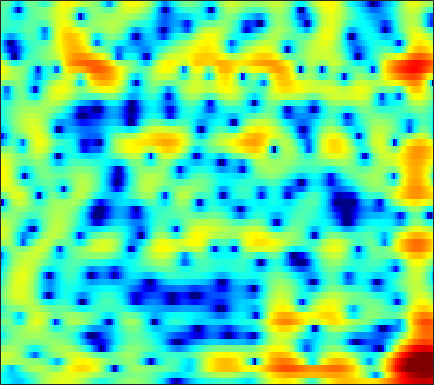

The table this chart was drawn from, first rows:
-3.746, -4.1355, -4.6994, -5.3145, -5.8012, -6.4301, -6.9769, -7.2605, -7.3905, -7.1912, -6.6558, -6.08, -5.1638, -4.1727, -3.4248, -2.4561, -1.5326, -0.8859, -0.074588, 0.65204, 1.3069, 1.7475, 2.2717, 2.7222
-3.999, -4.654, -5.49, -6.207, -6.602, -6.872, -6.812, -6.575, -6.058, -5.384, -4.631, -4.044, -3.267, -2.516, -1.974, -1.291, -0.6537, -0.21, 0.3381, 0.8372, 1.289, 1.599, 1.981, 2.329
-1.14, -2.324, -4.121, -6.021, -7.208, -7.716, -6.753, -5.544, -3.89, -2.427, -1.218, -0.4597, 0.3725, 1.018, 1.391, 1.755, 1.973, 2.043, 2.012, 1.841, 1.534, 1.223, 0.7301, 0.2154
2.506, 2.358, 2.137, 1.91, 1.752, 1.571, 1.434, 1.344, 1.241, 1.132, 1.006, 0.9002, 0.7438, 0.5726, 0.439, 0.261, 0.08389, -0.06107, -0.3094, -0.6547, -1.171, -1.72, -2.738, -4.154
2.534, 2.681, 2.773, 2.752, 2.656, 2.431, 2.067, 1.693, 1.038, 0.1724, -0.9649, -2.041, -3.855, -6.218, -8.346, -11, -10.94, -9.127, -6.542, -4.516, -3.026, -2.189, -1.345, -0.7215
0.4126, 0.7384, 1.078, 1.313, 1.408, 1.415, 1.278, 1.081, 0.6828, 0.1174, -0.6253, -1.299, -2.311, -3.364, -4.068, -4.657, -4.64, -4.23, -3.356, -2.367, -1.428, -0.8108, -0.1093, 0.4564
-3.115, -2.43, -1.633, -0.9715, -0.5645, -0.1382, 0.1601, 0.3123, 0.4219, 0.4359, 0.3771, 0.2988, 0.1716, 0.048, -0.03011, -0.0965, -0.1005, -0.06312, 0.03399, 0.1664, 0.3099, 0.4118, 0.5307, 0.6125
-5.499, -4.324, -3.062, -2.065, -1.457, -0.7919, -0.2627, 0.05978, 0.4084, 0.6843, 0.905, 1.039, 1.176, 1.265, 1.305, 1.322, 1.296, 1.245, 1.127, 0.9628, 0.7586, 0.5792, 0.3188, 0.05456
-3.304, -2.593, -1.823, -1.232, -0.8971, -0.5622, -0.3083, -0.1351, 0.1136, 0.433, 0.8323, 1.163, 1.602, 1.996, 2.23, 2.424, 2.461, 2.369, 2.069, 1.558, 0.8231, 0.1304, -0.9445, -2.12
-0.5146, -0.2842, -0.1388, -0.2515, -0.564, -1.336, -2.531, -3.627, -4.864, -4.737, -3.066, -1.473, 0.4479, 1.95, 2.796, 3.562, 3.941, 3.985, 3.73, 3.094, 2.034, 0.8986, -1.202, -4.326
-2.759, -2.099, -1.542, -1.411, -1.625, -2.367, -3.699, -5.064, -6.918, -7.112, -4.911, -2.945, -0.7188, 0.934, 1.835, 2.646, 3.081, 3.196, 3.105, 2.763, 2.191, 1.646, 0.8333, 0.02306
-4.583, -3.29, -2.015, -1.153, -0.72, -0.3468, -0.1469, -0.05768, 0.07904, 0.3064, 0.6524, 0.9555, 1.359, 1.685, 1.838, 1.897, 1.791, 1.611, 1.247, 0.7892, 0.2998, -0.06129, -0.4911, -0.8166
-2.106, -1.255, -0.2525, 0.603, 1.145, 1.734, 2.175, 2.423, 2.658, 2.802, 2.83, 2.776, 2.596, 2.264, 1.904, 1.262, 0.4188, -0.361, -1.579, -2.917, -4.228, -5.039, -5.641, -5.591
-0.9005, -0.1778, 0.7299, 1.556, 2.102, 2.703, 3.166, 3.421, 3.626, 3.668, 3.532, 3.32, 2.862, 2.189, 1.53, 0.4094, -1.041, -2.386, -4.633, -7.658, -12.15, -17.88, -32.88, -15.99
-1.923, -0.9624, 0.2069, 1.231, 1.891, 2.621, 3.182, 3.487, 3.724, 3.762, 3.612, 3.363, 2.837, 2.084, 1.37, 0.2046, -1.188, -2.371, -4.106, -5.952, -7.674, -8.682, -9.382, -9.242
-3.697, -2.331, -0.7389, 0.594, 1.438, 2.375, 3.094, 3.487, 3.827, 3.956, 3.864, 3.643, 3.151, 2.424, 1.718, 0.5668, -0.8306, -2.039, -3.83, -5.768, -7.707, -8.946, -9.938, -9.881
-4.85, -3.327, -1.56, -0.07093, 0.8931, 1.978, 2.833, 3.325, 3.793, 4.041, 4.06, 3.924, 3.545, 2.923, 2.29, 1.201, -0.2105, -1.512, -3.635, -6.412, -10.31, -14.72, -25.3, -17.6
-5.884, -4.509, -2.827, -1.327, -0.3148, 0.8572, 1.81, 2.393, 2.986, 3.369, 3.546, 3.552, 3.374, 2.991, 2.568, 1.818, 0.8618, 0.008922, -1.296, -2.716, -4.145, -5.083, -5.905, -6.089
-7.802, -6.396, -4.552, -2.834, -1.699, -0.4062, 0.6556, 1.307, 1.995, 2.484, 2.804, 2.939, 2.98, 2.873, 2.695, 2.335, 1.847, 1.395, 0.6975, -0.06736, -0.8706, -1.466, -2.206, -2.841
-11.71, -8.697, -5.635, -3.345, -2.031, -0.6884, 0.3094, 0.8663, 1.419, 1.831, 2.163, 2.354, 2.577, 2.741, 2.816, 2.83, 2.716, 2.545, 2.181, 1.633, 0.9142, 0.2435, -0.86, -2.214
-5.674, -4.11, -2.292, -0.9627, -0.2983, 0.2249, 0.3737, 0.2875, 0.02667, -0.193, -0.1959, 0.0195, 0.5753, 1.279, 1.809, 2.429, 2.876, 3.093, 3.182, 3.015, 2.564, 2.002, 0.8902, -0.754
1.351, 1.454, 1.528, 1.377, 1.048, 0.2518, -1.12, -2.6, -5.401, -9.431, -12.53, -10.54, -6.693, -3.91, -2.38, -0.8061, 0.4404, 1.175, 1.937, 2.458, 2.687, 2.666, 2.387, 1.83
3.43, 3.19, 2.721, 2.038, 1.361, 0.1341, -1.512, -3.049, -5.534, -8.181, -9.96, -10.05, -9.185, -8.214, -7.464, -6.264, -4.702, -3.409, -1.752, -0.313, 0.7976, 1.417, 1.977, 2.262
3.649, 3.389, 2.921, 2.309, 1.73, 0.8057, -0.3013, -1.259, -2.643, -4.149, -5.759, -7.103, -9.42, -12.99, -17.85, -24.41, -13.3, -9.043, -5.272, -2.711, -0.8783, 0.1629, 1.184, 1.874
2.552, 2.383, 2.107, 1.75, 1.417, 0.8954, 0.2559, -0.3081, -1.163, -2.152, -3.272, -4.214, -5.563, -6.867, -7.577, -7.707, -6.708, -5.531, -3.837, -2.273, -0.9547, -0.1297, 0.7583, 1.421
0.3022, 0.2562, 0.2653, 0.31, 0.3492, 0.3406, 0.2376, 0.09478, -0.2149, -0.6219, -1.126, -1.523, -2.025, -2.454, -2.666, -2.736, -2.572, -2.285, -1.753, -1.135, -0.4681, 0.001695, 0.5754, 1.058
-3.845, -3.689, -2.893, -1.801, -1.014, -0.1635, 0.4326, 0.7063, 0.8669, 0.8161, 0.6031, 0.3608, -0.0509, -0.4891, -0.8094, -1.165, -1.379, -1.421, -1.29, -0.9741, -0.5285, -0.1482, 0.352, 0.7947
-24.67, -15.79, -7.002, -2.93, -1.013, 0.7231, 1.815, 2.302, 2.631, 2.627, 2.352, 1.969, 1.252, 0.316, -0.5136, -1.745, -2.902, -3.527, -3.694, -3.034, -1.997, -1.182, -0.2517, 0.4214
-1.382, -1.067, -0.03711, 1.25, 2.103, 3.001, 3.561, 3.775, 3.798, 3.538, 3.008, 2.419, 1.376, -0.1036, -1.579, -4.362, -8.904, -15.57, -20.01, -9.281, -4.978, -3.055, -1.475, -0.679
3, 3.144, 3.331, 3.469, 3.518, 3.468, 3.238, 2.972, 2.459, 1.834, 1.111, 0.542, -0.3039, -1.242, -2.04, -3.236, -4.427, -5.056, -5.19, -4.407, -3.292, -2.547, -1.901, -1.742
4.523, 4.473, 4.271, 3.887, 3.483, 2.74, 1.771, 0.8717, -0.494, -1.945, -3.191, -3.783, -3.99, -3.704, -3.383, -2.949, -2.583, -2.336, -1.991, -1.649, -1.326, -1.157, -1.06, -1.179
5.299, 5.066, 4.587, 3.903, 3.214, 2.034, 0.4609, -1.066, -3.766, -7.762, -14.72, -21.61, -12.73, -7.798, -5.586, -3.628, -2.334, -1.662, -1.015, -0.6252, -0.4255, -0.38, -0.4329, -0.5936
5.237, 4.93, 4.386, 3.678, 3.014, 1.952, 0.6419, -0.512, -2.28, -4.174, -5.794, -6.332, -5.837, -4.564, -3.528, -2.322, -1.4, -0.8969, -0.4896, -0.3309, -0.4111, -0.6007, -1.001, -1.505
4.494, 4.22, 3.771, 3.216, 2.742, 2.015, 1.234, 0.6157, -0.1647, -0.8346, -1.258, -1.412, -1.304, -0.9799, -0.6576, -0.2095, 0.1271, 0.2908, 0.2893, 0.04299, -0.5019, -1.121, -2.263, -3.767
3.131, 2.936, 2.646, 2.293, 1.976, 1.463, 0.8652, 0.4071, -0.1662, -0.5681, -0.6773, -0.5329, -0.1273, 0.4566, 0.9154, 1.439, 1.799, 1.9, 1.814, 1.388, 0.5907, -0.2997, -1.943, -4.307
-0.0994, -0.1372, -0.05725, 0.04952, 0.008557, -0.2658, -0.9809, -1.814, -3.354, -4.934, -5.366, -4.283, -2.1, -0.01739, 1.24, 2.484, 3.294, 3.612, 3.706, 3.418, 2.767, 2.064, 0.844, -0.6286
-9.39, -8.8, -6.535, -4.396, -3.284, -2.552, -2.67, -3.453, -5.542, -9.321, -11.56, -7.944, -3.27, -0.07939, 1.577, 3.132, 4.058, 4.45, 4.568, 4.32, 3.742, 3.116, 2.085, 0.9177
-15.34, -14.03, -9.759, -6.358, -4.536, -2.929, -1.981, -1.598, -1.343, -1.115, -0.6267, 0.01528, 1.113, 2.24, 2.997, 3.765, 4.212, 4.325, 4.175, 3.676, 2.836, 1.967, 0.5257, -1.229
-7.471, -6.676, -5.381, -3.98, -2.957, -1.757, -0.7604, -0.112, 0.6009, 1.233, 1.816, 2.227, 2.78, 3.249, 3.528, 3.753, 3.791, 3.647, 3.233, 2.499, 1.398, 0.3087, -1.608, -4.223
-5.432, -4.65, -3.609, -2.607, -1.88, -0.982, -0.1655, 0.4036, 1.066, 1.645, 2.145, 2.455, 2.804, 3.048, 3.156, 3.187, 3.066, 2.854, 2.405, 1.724, 0.777, -0.1073, -1.57, -3.354
-4.654, -3.93, -3.026, -2.182, -1.594, -0.8353, -0.1427, 0.3224, 0.8786, 1.348, 1.74, 1.987, 2.219, 2.378, 2.437, 2.44, 2.334, 2.196, 1.902, 1.485, 0.9401, 0.4287, -0.3539, -1.245
-4.22, -3.665, -2.984, -2.314, -1.821, -1.162, -0.5445, -0.1285, 0.3675, 0.7622, 1.047, 1.202, 1.331, 1.395, 1.417, 1.42, 1.417, 1.411, 1.383, 1.322, 1.212, 1.075, 0.82, 0.4815
-4.079, -4.017, -3.826, -3.413, -2.933, -2.199, -1.42, -0.8867, -0.3201, 0.05047, 0.1992, 0.1657, 0.02266, -0.2244, -0.3964, -0.5224, -0.4316, -0.2401, 0.1761, 0.6623, 1.121, 1.432, 1.731, 1.899
-4.972, -6.46, -8.318, -8.393, -6.951, -4.636, -2.737, -1.702, -0.8468, -0.5057, -0.6297, -1.028, -1.975, -3.304, -4.454, -5.649, -5.645, -4.701, -2.914, -1.161, 0.314, 1.224, 2.193, 2.902
-3.745, -6.268, -10.61, -11.29, -8.2, -4.683, -2.466, -1.398, -0.658, -0.565, -1.071, -1.827, -3.53, -6.195, -9.25, -16.52, -17.96, -11.32, -6.429, -3.296, -1.06, 0.222, 1.612, 2.68
0.9677, 0.2619, -0.4896, -0.8184, -0.7696, -0.4257, -0.05005, 0.1103, 0.1364, -0.1657, -0.8555, -1.64, -2.935, -4.56, -5.753, -6.994, -7.447, -7.073, -5.876, -4.312, -2.698, -1.589, -0.318, 0.7258
3.874, 3.49, 2.964, 2.494, 2.192, 1.86, 1.571, 1.315, 0.9192, 0.3819, -0.3479, -1.096, -2.36, -3.923, -5.337, -7.472, -9.584, -10.4, -9.487, -7.303, -5.156, -3.907, -2.789, -2.159
5.203, 4.674, 3.905, 3.117, 2.567, 1.894, 1.364, 1.093, 0.7649, 0.4418, 0.01498, -0.4259, -1.35, -2.751, -4.271, -7.21, -11.67, -15.17, -12.09, -7.598, -4.969, -3.858, -3.416, -4.248
3.429, 2.462, 1.018, -0.6241, -1.879, -3.347, -4.222, -4.197, -3.562, -2.691, -1.937, -1.529, -1.31, -1.458, -1.73, -2.237, -2.66, -2.745, -2.479, -1.863, -1.225, -0.859, -0.7582, -1.12
-1.446, -2.948, -5.332, -8.3, -11.18, -16.91, -28.77, -20.38, -12.95, -8.975, -6.411, -5.063, -3.71, -2.827, -2.349, -1.906, -1.54, -1.27, -0.917, -0.5288, -0.1051, 0.2013, 0.6052, 1.019
-5.186, -7.099, -10.08, -13.24, -15.29, -17.09, -17.05, -15.7, -13.01, -10.28, -7.922, -6.495, -4.961, -3.805, -3.157, -2.49, -2.013, -1.73, -1.345, -0.9384, -0.4616, -0.0562, 0.5947, 1.339
-6.025, -8.166, -11.98, -18.02, -27.52, -24.68, -16.64, -13.58, -10.53, -8.247, -6.428, -5.297, -4.143, -3.279, -2.847, -2.502, -2.393, -2.422, -2.506, -2.484, -2.171, -1.654, -0.65, 0.5952
-3.774, -4.927, -6.687, -8.332, -9.143, -9.279, -8.397, -7.421, -6.048, -4.767, -3.682, -3.018, -2.364, -2, -1.93, -2.171, -2.824, -3.639, -5.304, -7.527, -9.004, -7.911, -4.675, -1.572
-2.108, -2.491, -3.023, -3.515, -3.781, -3.912, -3.801, -3.56, -3.122, -2.615, -2.111, -1.787, -1.46, -1.357, -1.441, -1.845, -2.671, -3.646, -5.619, -8.474, -10.85, -9.436, -5.38, -1.947
-2.039, -2.109, -2.308, -2.603, -2.849, -3.136, -3.317, -3.354, -3.251, -2.983, -2.603, -2.291, -1.906, -1.614, -1.501, -1.493, -1.674, -1.903, -2.23, -2.431, -2.287, -1.841, -0.8691, 0.3507
-1.987, -2.072, -2.43, -3, -3.556, -4.438, -5.332, -5.869, -6.1, -5.652, -4.733, -3.942, -2.963, -2.142, -1.676, -1.23, -0.9381, -0.7884, -0.5969, -0.3695, -0.03113, 0.3119, 0.9035, 1.591
-1.335, -1.546, -2.095, -3.025, -4.057, -6.08, -9.282, -12.96, -17.84, -12.52, -7.874, -5.587, -3.515, -2.182, -1.514, -0.9629, -0.6606, -0.5334, -0.4365, -0.3017, -0.03216, 0.2737, 0.8345, 1.531
-0.9395, -0.9701, -1.124, -1.586, -2.193, -3.428, -5.113, -6.412, -7.238, -6.138, -4.213, -2.898, -1.613, -0.8829, -0.6404, -0.6764, -1.07, -1.528, -2.248, -2.845, -3.041, -2.777, -1.923, -0.6642
